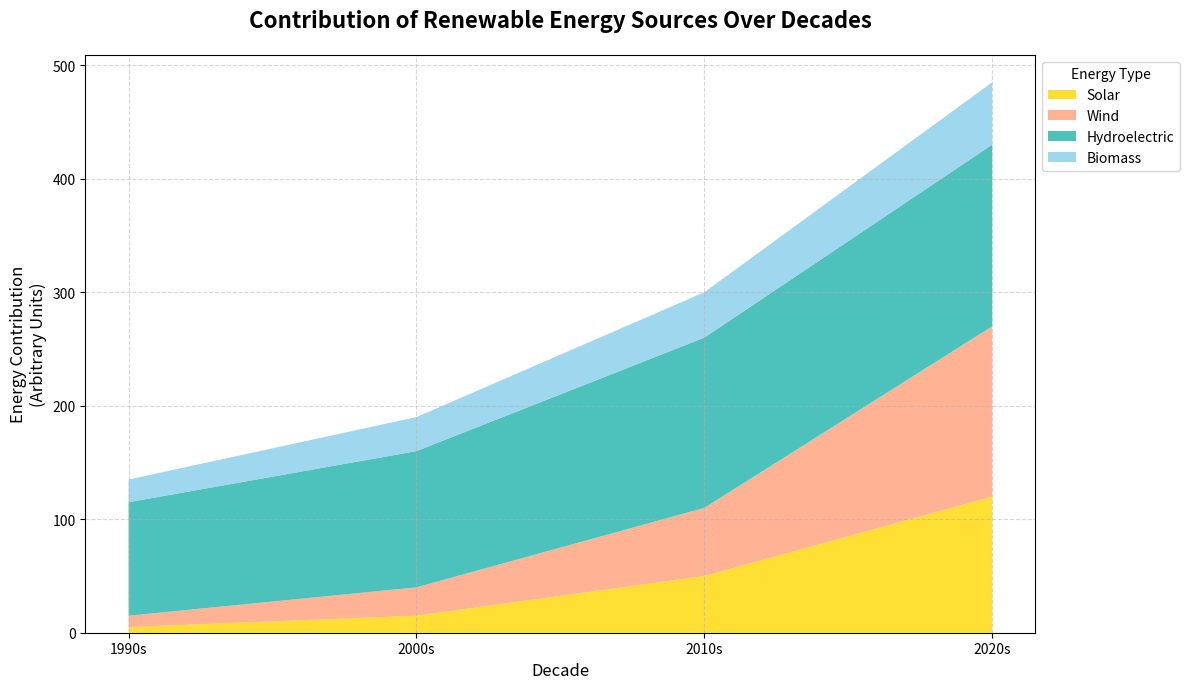

Write Python code to recreate this figure.
import matplotlib.pyplot as plt
import numpy as np

# Define the decades for the x-axis
decades = ['1990s', '2000s', '2010s', '2020s']

# Contribution of each renewable source (in arbitrary units)
solar_energy = [5, 15, 50, 120]
wind_energy = [10, 25, 60, 150]
hydroelectric = [100, 120, 150, 160]
biomass_energy = [20, 30, 40, 55]

# Stack these contributions for the area chart
energy_data = np.array([solar_energy, wind_energy, hydroelectric, biomass_energy])

# Plotting the stacked area chart
fig, ax = plt.subplots(figsize=(12, 7))

# Manually shuffled colors for each energy source
colors = ['#FFD700', '#FFA07A', '#20B2AA', '#87CEEB'] 

# Create stacked area chart
ax.stackplot(decades, energy_data, labels=['Solar', 'Wind', 'Hydroelectric', 'Biomass'], colors=colors, alpha=0.8)

# Customize the plot with title, labels, and legend
ax.set_title('Contribution of Renewable Energy Sources Over Decades', fontsize=16, fontweight='bold', pad=20)
ax.set_xlabel('Decade', fontsize=12)
ax.set_ylabel('Energy Contribution\n(Arbitrary Units)', fontsize=12)
ax.legend(loc='upper left', fontsize=10, bbox_to_anchor=(1, 1), title='Energy Type')

# Add grid for better readability
ax.grid(True, linestyle='--', alpha=0.5)

# Adjust layout to prevent label overlapping
plt.tight_layout()

# Show the plot
plt.show()
